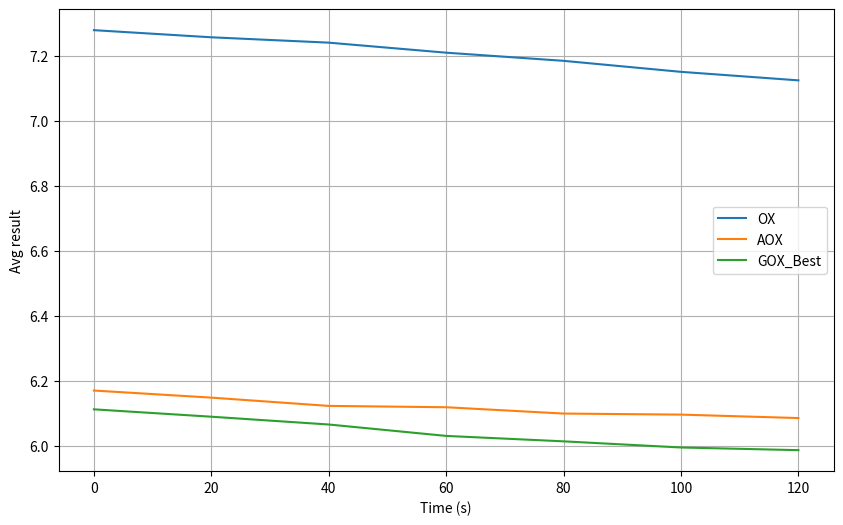

Here is the Python script that generated this plot:
import os
import matplotlib.pyplot as plt
import numpy as np

# Les données
data = {
    "OX": [
7.279189041	,
7.257250714	,
7.240750714	,
7.209875714	,
7.184806429	,
7.150907857	,
7.124705		
],
    "AOX": [
6.170187599	,
6.148381532	,
6.122922482	,
6.118788814	,
6.099327014	,
6.09610634	,
6.085503129	
        ],
    "GOX_Best": [
6.112340141	,
6.089653086	,
6.065670829	,
6.030568943	,
6.013837921	,
5.994927557	,
5.9867153	
        ]
}



# Création du dossier Fig s'il n'existe pas
output_folder = "Fig"
if not os.path.exists(output_folder):
    os.makedirs(output_folder)

# Temps en secondes pour chaque point (par exemple, chaque point correspond à 20 secondes)
time = np.arange(0, len(data["OX"]) * 20, 20)  # par pas de 20

# Création du graphique
plt.figure(figsize=(10, 6))
plt.plot(time, data["OX"], label="OX")
plt.plot(time, data["AOX"], label="AOX")
plt.plot(time, data["GOX_Best"], label="GOX_Best")

# Personnalisation du graphique
plt.xlabel("Time (s)")  # Chaque ligne correspond à 20 sec
plt.ylabel("Avg result")  # Chaque colonne donne pour chaque algorithme l'évolution du résultat
plt.legend()
plt.grid(True)

# Enregistrement de la figure
output_path = os.path.join(output_folder, "Fig.png")
plt.savefig(output_path, dpi=300)
plt.show()

print(f"Figure enregistrée dans le dossier : {output_path}")
 
